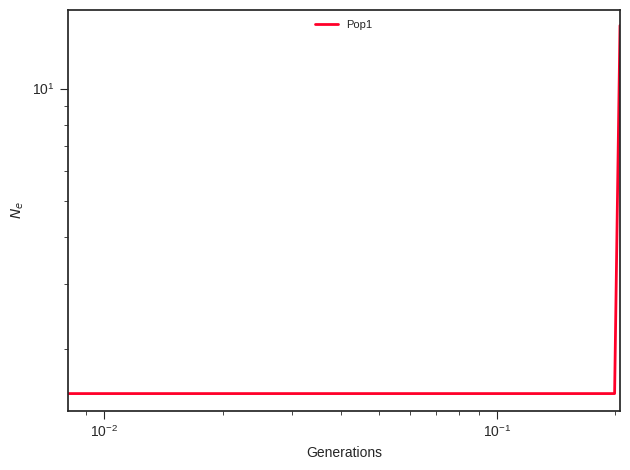

Values plotted in this chart, from the file beside it:
label, x, y, plot_type, plot_num
Pop1, 0.0, 1.523, path, 0
Pop1, 0.008975, 1.523, path, 0
Pop1, 0.009263, 1.523, path, 0
Pop1, 0.009561, 1.523, path, 0
Pop1, 0.009868, 1.523, path, 0
Pop1, 0.01019, 1.523, path, 0
Pop1, 0.01051, 1.523, path, 0
Pop1, 0.01085, 1.523, path, 0
Pop1, 0.0112, 1.523, path, 0
Pop1, 0.01156, 1.523, path, 0
Pop1, 0.01193, 1.523, path, 0
Pop1, 0.01231, 1.523, path, 0
Pop1, 0.01271, 1.523, path, 0
Pop1, 0.01312, 1.523, path, 0
Pop1, 0.01354, 1.523, path, 0
Pop1, 0.01397, 1.523, path, 0
Pop1, 0.01442, 1.523, path, 0
Pop1, 0.01488, 1.523, path, 0
Pop1, 0.01536, 1.523, path, 0
Pop1, 0.01586, 1.523, path, 0
Pop1, 0.01637, 1.523, path, 0
Pop1, 0.01689, 1.523, path, 0
Pop1, 0.01743, 1.523, path, 0
Pop1, 0.01799, 1.523, path, 0
Pop1, 0.01857, 1.523, path, 0
Pop1, 0.01917, 1.523, path, 0
Pop1, 0.01979, 1.523, path, 0
Pop1, 0.02042, 1.523, path, 0
Pop1, 0.02108, 1.523, path, 0
Pop1, 0.02175, 1.523, path, 0
Pop1, 0.02245, 1.523, path, 0
Pop1, 0.02317, 1.523, path, 0
Pop1, 0.02392, 1.523, path, 0
Pop1, 0.02469, 1.523, path, 0
Pop1, 0.02548, 1.523, path, 0
Pop1, 0.0263, 1.523, path, 0
Pop1, 0.02714, 1.523, path, 0
Pop1, 0.02801, 1.523, path, 0
Pop1, 0.02891, 1.523, path, 0
Pop1, 0.02984, 1.523, path, 0
Pop1, 0.0308, 1.523, path, 0
Pop1, 0.03179, 1.523, path, 0
Pop1, 0.03281, 1.523, path, 0
Pop1, 0.03387, 1.523, path, 0
Pop1, 0.03496, 1.523, path, 0
Pop1, 0.03608, 1.523, path, 0
Pop1, 0.03724, 1.523, path, 0
Pop1, 0.03843, 1.523, path, 0
Pop1, 0.03967, 1.523, path, 0
Pop1, 0.04094, 1.523, path, 0
Pop1, 0.04226, 1.523, path, 0
Pop1, 0.04362, 1.523, path, 0
Pop1, 0.04502, 1.523, path, 0
Pop1, 0.04646, 1.523, path, 0
Pop1, 0.04796, 1.523, path, 0
Pop1, 0.0495, 1.523, path, 0
Pop1, 0.05109, 1.523, path, 0
Pop1, 0.05273, 1.523, path, 0
Pop1, 0.05442, 1.523, path, 0
Pop1, 0.05617, 1.523, path, 0
... 41 more rows
